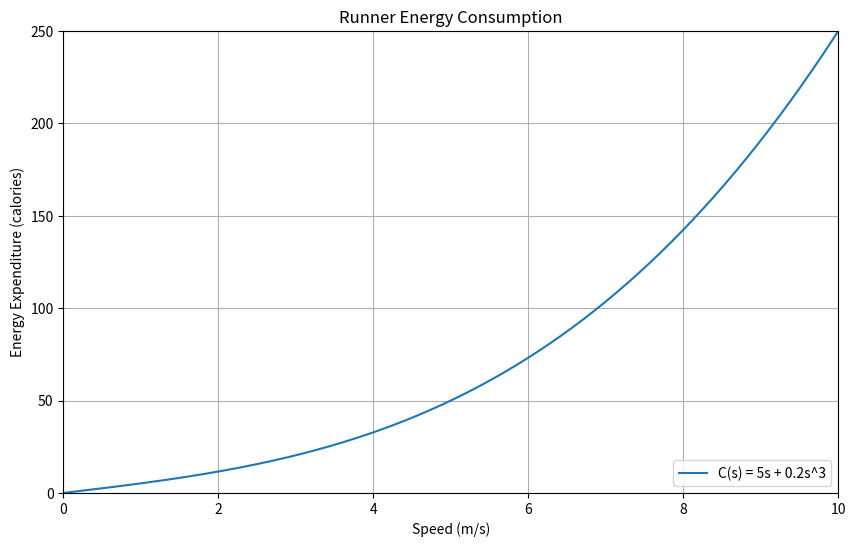

Reproduce this figure in Python.
# -*- coding: utf-8 -*-
"""
Created on Sun Sep  8 15:52:10 2024

@author: rbaia
"""

# Exercise runner energy consumption
# The script below provides an example of plotting a function
# Modify this code to plot the function

import matplotlib.pyplot as plt
import numpy as np

# Define the full energy expenditure function
def C(s):
    return 5*s + 0.2*s**3

# Generate datapoints for plotting
s_values = np.linspace(0, 10, 500)
C_values = C(s_values)

# Plot the function
plt.figure(figsize=(10, 6))
plt.plot(s_values, C_values, label='C(s) = 5s + 0.2s^3')
plt.title('Runner Energy Consumption')
plt.xlabel('Speed (m/s)')
plt.ylabel('Energy Expenditure (calories)')
plt.xlim([0, 10])
plt.ylim([0, 250])
plt.grid(True)
plt.legend(loc='lower right')
plt.show()

# Energy expenditure at 5 m/s
print("Energy expenditure at 5 m/s:", C(5))
